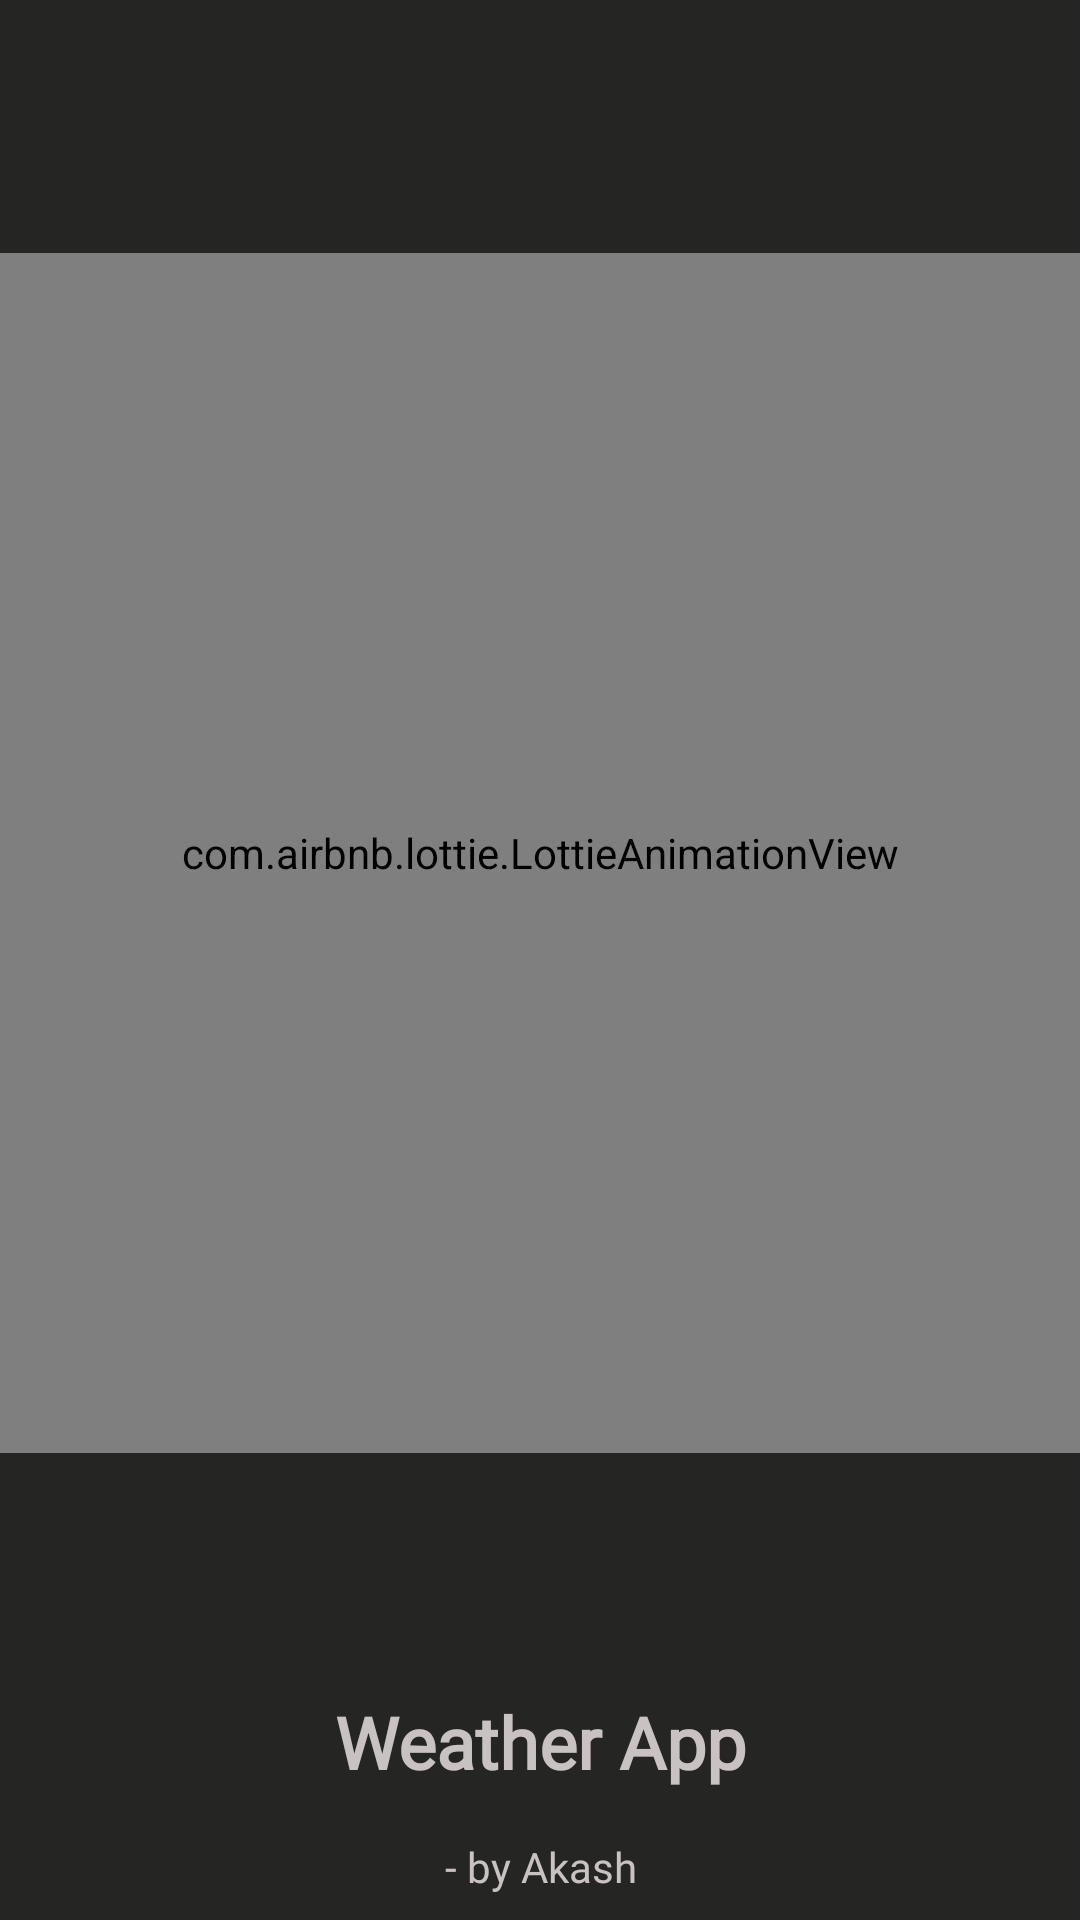

Here is an Android app screen rendered from its layout file. Give the layout XML and the strings, colors and styles it references.
<!-- AndroidManifest.xml: application theme Theme.WeatherApp -->
<!-- res/layout/activity_splash_screen.xml -->
<?xml version="1.0" encoding="utf-8"?>
<androidx.constraintlayout.widget.ConstraintLayout xmlns:android="http://schemas.android.com/apk/res/android"
    xmlns:app="http://schemas.android.com/apk/res-auto"
    xmlns:tools="http://schemas.android.com/tools"
    android:layout_width="match_parent"
    android:layout_height="match_parent"
    android:background="#FC232322"
    tools:context=".SplashScreen">

    <com.airbnb.lottie.LottieAnimationView
        android:id="@+id/animationView"
        android:layout_width="match_parent"
        android:layout_height="400dp"
        app:layout_constraintBottom_toBottomOf="parent"
        app:layout_constraintTop_toTopOf="parent"
        app:layout_constraintVertical_bias="0.352"
        app:lottie_autoPlay="true"
        app:lottie_loop="false"
        app:lottie_rawRes="@raw/splashscreenanim"
        tools:layout_editor_absoluteX="-16dp" />

    <TextView
        android:id="@+id/splashScreenText"
        android:layout_width="0dp"
        android:layout_height="wrap_content"
        android:layout_marginTop="80dp"
        android:fontFamily="@font/poppins"
        android:gravity="center"
        android:text="@string/weather_app"
        android:textColor="#C8C2C2"
        android:textSize="24sp"
        android:textStyle="bold"
        app:layout_constraintEnd_toEndOf="parent"
        app:layout_constraintHorizontal_bias="0.0"
        app:layout_constraintStart_toStartOf="parent"
        app:layout_constraintTop_toBottomOf="@+id/animationView" />

    <TextView
        android:id="@+id/textView2"
        android:layout_width="match_parent"
        android:layout_height="wrap_content"
        android:layout_marginTop="16dp"
        android:text="@string/by_akash"
        android:gravity="center"
        android:textColor="#C8C2C2"
        android:fontFamily="@font/poppins_light"
        app:layout_constraintEnd_toEndOf="@+id/splashScreenText"
        app:layout_constraintStart_toStartOf="parent"
        app:layout_constraintTop_toBottomOf="@+id/splashScreenText" />

</androidx.constraintlayout.widget.ConstraintLayout>
<!-- resources referenced by this layout -->
<resources>
  <string name="by_akash">- by Akash</string>
  <string name="weather_app">Weather App</string>
  <style name="Theme.WeatherApp" parent="Theme.MaterialComponents.DayNight.DarkActionBar">
          
          <item name="colorPrimary">@color/purple_500</item>
          <item name="colorPrimaryVariant">#603A2F</item>
          <item name="colorOnPrimary">@color/white</item>
          
          <item name="colorSecondary">@color/teal_200</item>
          <item name="colorSecondaryVariant">@color/teal_700</item>
          <item name="colorOnSecondary">#80070707</item>
          
          <item name="android:statusBarColor" tools:targetApi="l">?attr/colorPrimaryVariant</item>
          
      </style>
  <!-- not gathered from this repository: default colours our renderer supplied (Android Studio template values) -->
  <color name="purple_500">#FF6200EE</color>
  <color name="teal_200">#FF03DAC5</color>
  <color name="teal_700">#FF018786</color>
  <color name="white">#FFFFFFFF</color>
</resources>
